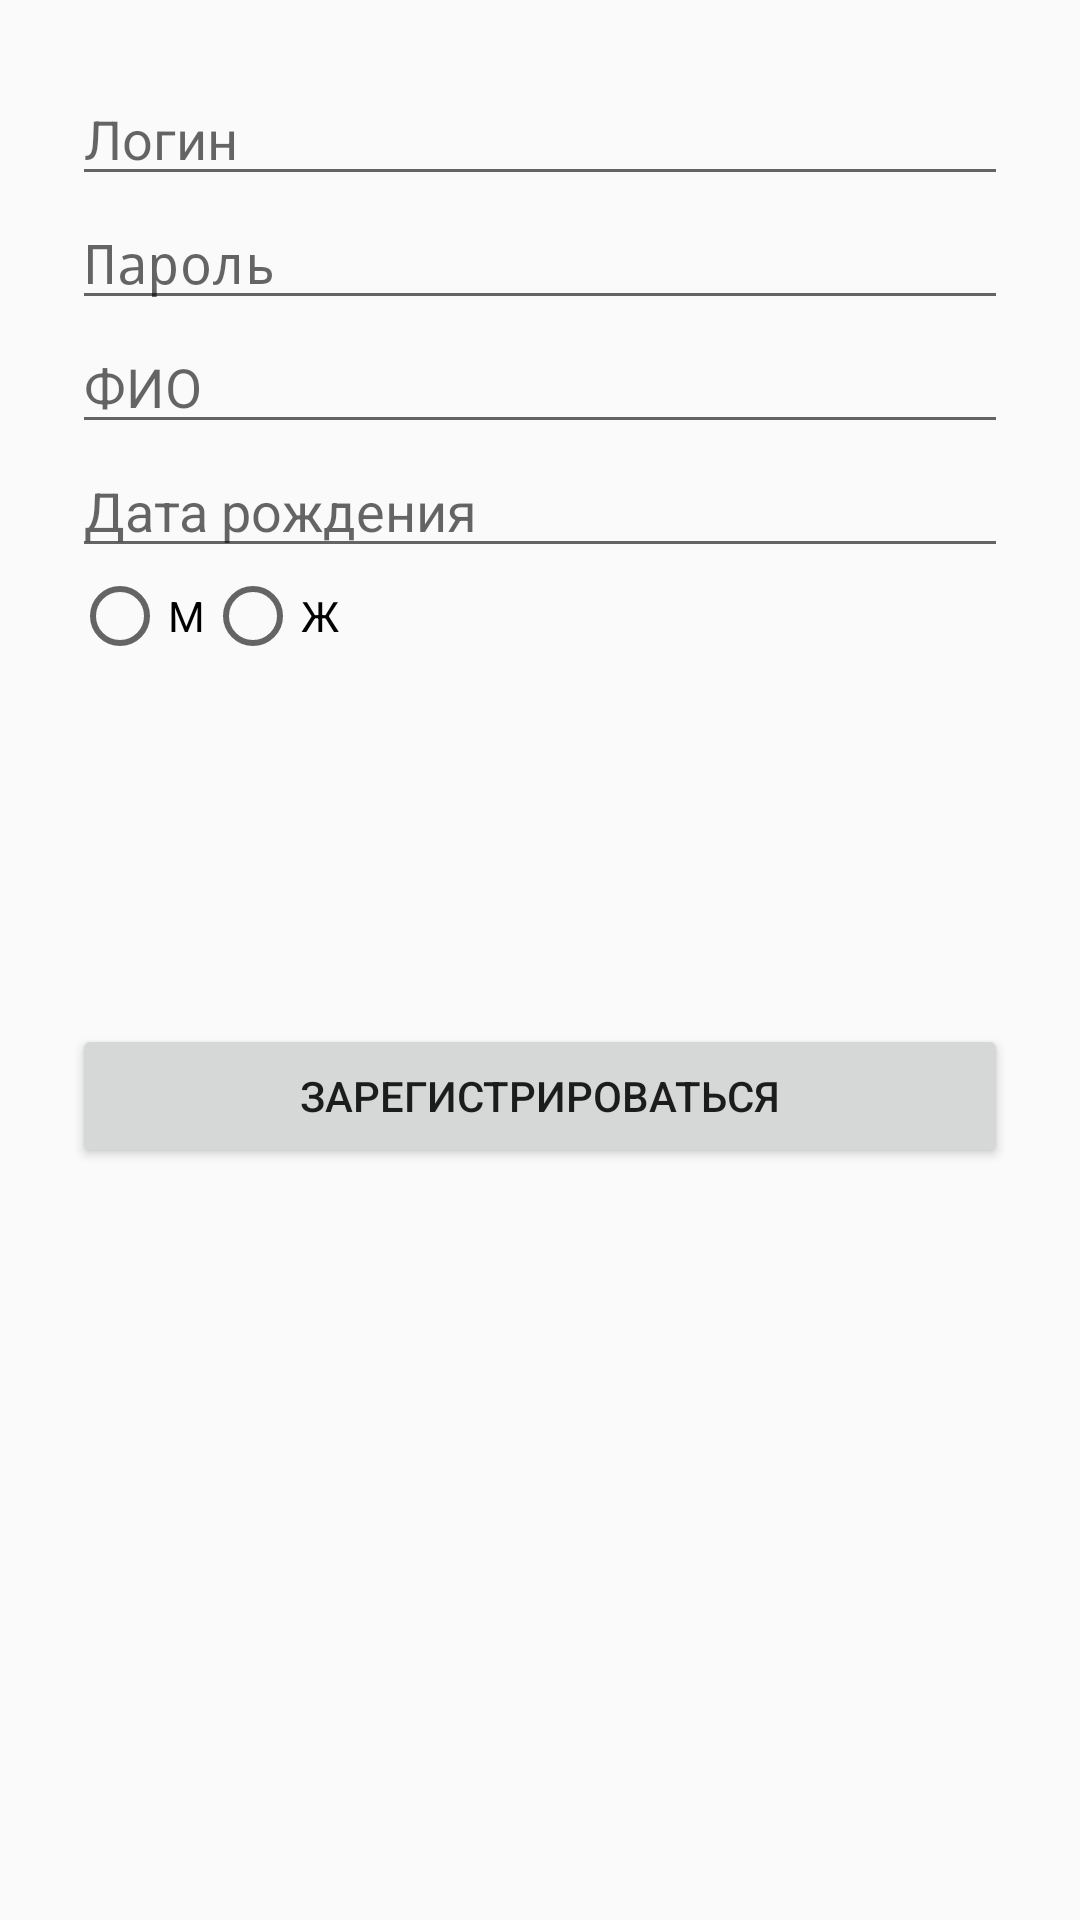

Write the Android layout XML for this screen, with the resource values it uses.
<!-- AndroidManifest.xml: application theme Theme.GureevKurilenko -->
<!-- res/layout/activity_registration.xml -->
<?xml version="1.0" encoding="utf-8"?>
<ScrollView xmlns:android="http://schemas.android.com/apk/res/android"
    android:layout_width="match_parent"
    android:layout_height="match_parent">

    <LinearLayout
        android:layout_width="match_parent"
        android:layout_height="wrap_content"
        android:orientation="vertical"
        android:padding="24dp">

        <EditText
            android:id="@+id/editLogin"
            android:layout_width="match_parent"
            android:layout_height="wrap_content"
            android:hint="Логин" />

        <EditText
            android:id="@+id/editPassword"
            android:layout_width="match_parent"
            android:layout_height="wrap_content"
            android:hint="Пароль"
            android:inputType="textPassword" />

        <EditText
            android:id="@+id/editFullName"
            android:layout_width="match_parent"
            android:layout_height="wrap_content"
            android:hint="ФИО" />

        <EditText
            android:id="@+id/editBirthDate"
            android:layout_width="match_parent"
            android:layout_height="wrap_content"
            android:hint="Дата рождения"
            android:focusable="false"
            android:clickable="true"
            android:inputType="none" />

        <RadioGroup
            android:id="@+id/radioGroupGender"
            android:layout_width="wrap_content"
            android:layout_height="wrap_content"
            android:orientation="horizontal">

            <RadioButton
                android:id="@+id/radioMale"
                android:layout_width="wrap_content"
                android:layout_height="wrap_content"
                android:text="М" />

            <RadioButton
                android:id="@+id/radioFemale"
                android:layout_width="wrap_content"
                android:layout_height="wrap_content"
                android:text="Ж" />
        </RadioGroup>

        <ImageView
            android:id="@+id/imageAvatar"
            android:layout_width="120dp"
            android:layout_height="120dp"
            android:layout_gravity="center_horizontal"
            android:src="@mipmap/ic_launcher"
            android:clickable="true"
            android:focusable="true"
            android:contentDescription="Аватар" />

        <Button
            android:id="@+id/buttonRegister"
            android:layout_width="match_parent"
            android:layout_height="wrap_content"
            android:text="Зарегистрироваться" />
    </LinearLayout>
</ScrollView>
<!-- resources referenced by this layout -->
<resources>
  <style name="Theme.GureevKurilenko" parent="android:Theme.Material.Light.NoActionBar" />
</resources>
